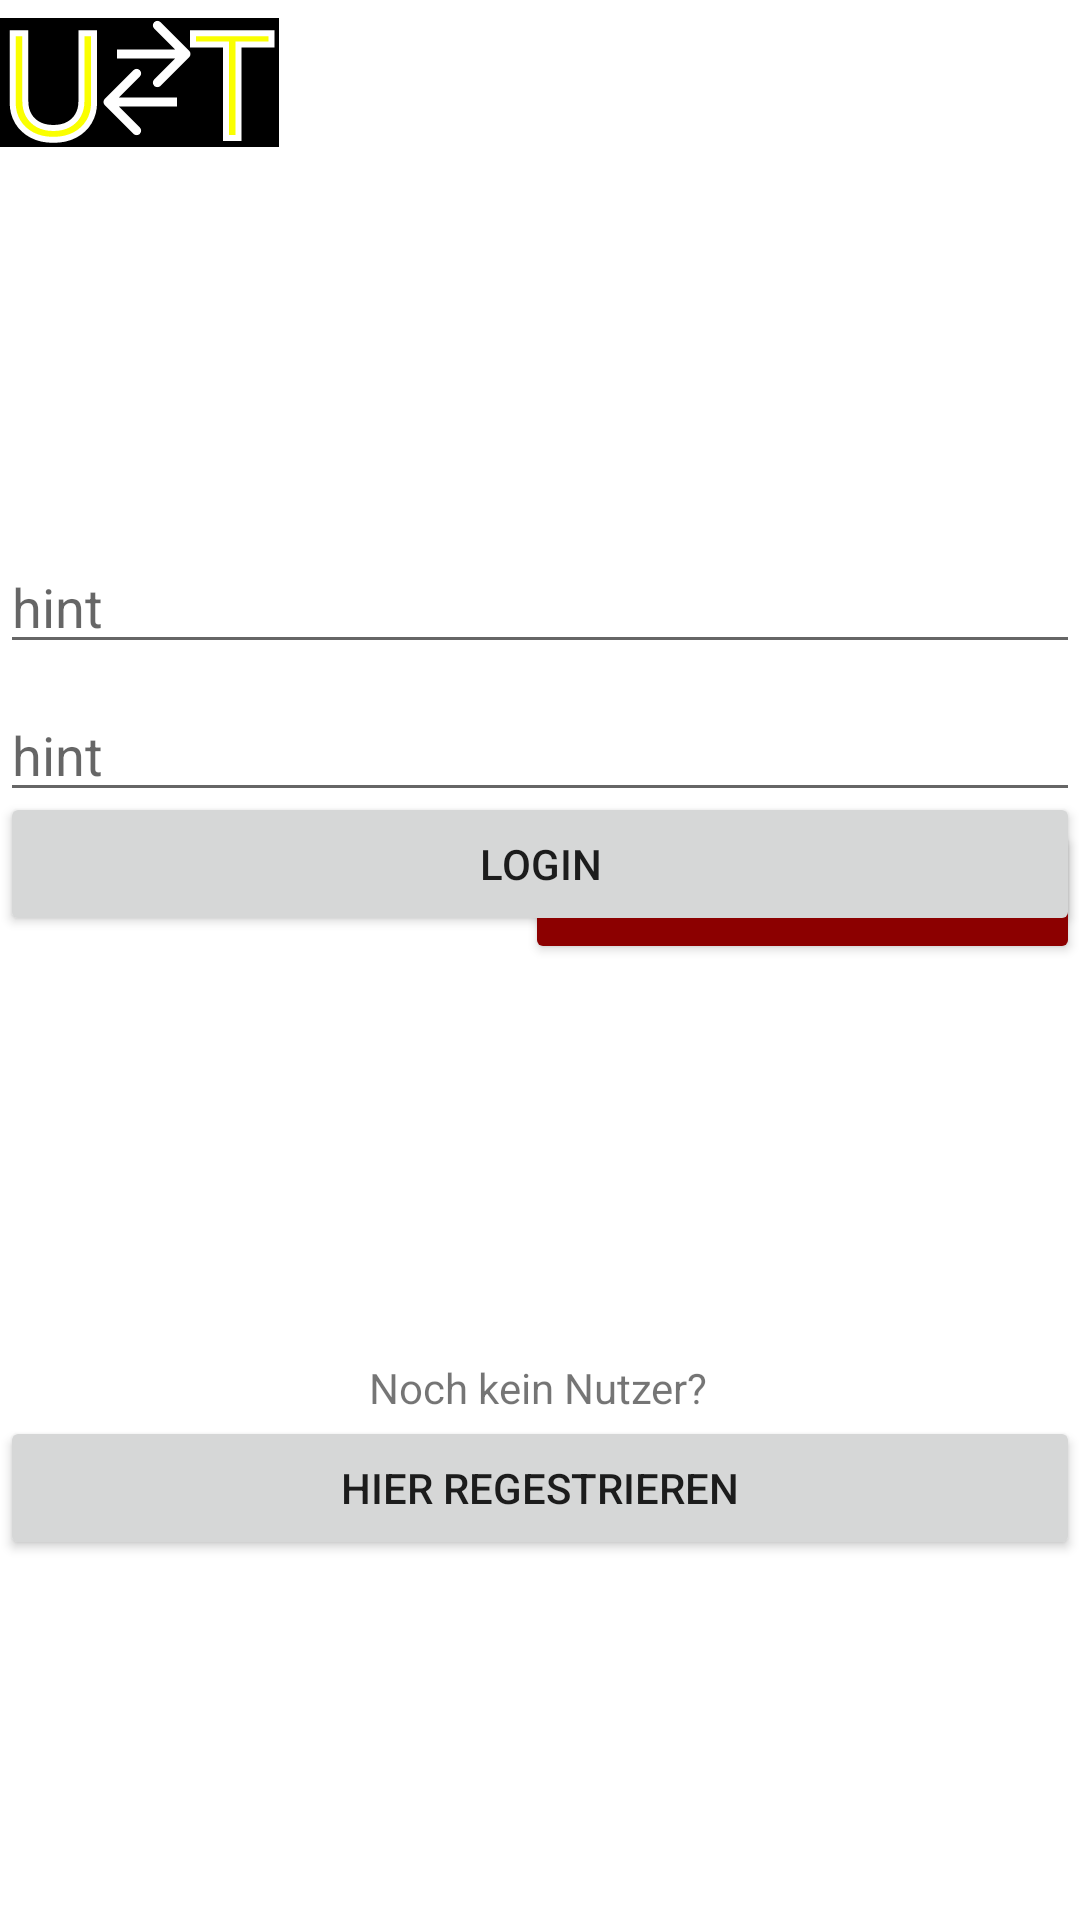

Here is an Android app screen rendered from its layout file. Give the layout XML and the strings, colors and styles it references.
<!-- AndroidManifest.xml: application theme Theme.AndroidAppTemplate -->
<!-- res/layout/fragment_signin.xml -->
<?xml version="1.0" encoding="utf-8"?>
<androidx.constraintlayout.widget.ConstraintLayout xmlns:android="http://schemas.android.com/apk/res/android"
    xmlns:app="http://schemas.android.com/apk/res-auto"
    xmlns:tools="http://schemas.android.com/tools"
    android:layout_width="match_parent"
    android:layout_height="match_parent"
    tools:layout_editor_absoluteX="0dp"
    tools:layout_editor_absoluteY="27dp">

    <com.google.android.material.textfield.TextInputEditText
        android:id="@+id/si_username_input"
        android:layout_width="match_parent"
        android:layout_height="wrap_content"
        android:layout_marginTop="180dp"
        android:layout_weight="1"
        android:hint="hint"
        app:layout_constraintEnd_toEndOf="parent"
        app:layout_constraintHorizontal_bias="0.0"
        app:layout_constraintStart_toStartOf="parent"
        app:layout_constraintTop_toTopOf="parent"
        tools:text="Username" />

    <com.google.android.material.textfield.TextInputEditText
        android:id="@+id/si_password_input"
        android:layout_width="match_parent"
        android:layout_height="wrap_content"
        android:layout_marginTop="8dp"
        android:hint="hint"
        app:layout_constraintEnd_toEndOf="parent"
        app:layout_constraintHorizontal_bias="0.0"
        app:layout_constraintStart_toStartOf="parent"
        app:layout_constraintTop_toBottomOf="@+id/si_username_input"
        tools:text="Passwort" />

    <Button
        android:id="@+id/si_pw_forgot_button"
        android:layout_width="wrap_content"
        android:layout_height="wrap_content"
        android:layout_marginTop="44dp"
        android:backgroundTint="#8C0000"
        android:text="Passwort vergessen?"
        app:layout_constraintEnd_toEndOf="parent"
        app:layout_constraintHorizontal_bias="1.0"
        app:layout_constraintStart_toStartOf="parent"
        app:layout_constraintTop_toTopOf="@+id/si_password_input" />

    <Button
        android:id="@+id/si_login_button"
        android:layout_width="match_parent"
        android:layout_height="wrap_content"
        android:layout_marginBottom="160dp"
        android:text="Login"
        app:layout_constraintBottom_toTopOf="@+id/si_register_button"
        app:layout_constraintEnd_toEndOf="parent"
        app:layout_constraintHorizontal_bias="1.0"
        app:layout_constraintStart_toStartOf="parent" />

    <Button
        android:id="@+id/si_register_button"
        android:layout_width="match_parent"
        android:layout_height="wrap_content"
        android:layout_marginBottom="120dp"
        android:text="Hier Regestrieren"
        app:layout_constraintBottom_toBottomOf="parent"
        app:layout_constraintEnd_toEndOf="parent"
        app:layout_constraintHorizontal_bias="0.0"
        app:layout_constraintStart_toStartOf="parent" />

    <TextView
        android:id="@+id/si_noUseryet"
        android:layout_width="wrap_content"
        android:layout_height="wrap_content"
        android:text="Noch kein Nutzer?"
        app:layout_constraintBottom_toTopOf="@+id/si_register_button"
        app:layout_constraintEnd_toEndOf="parent"
        app:layout_constraintHorizontal_bias="0.498"
        app:layout_constraintStart_toStartOf="parent" />

    <ImageView
        android:id="@+id/si_logo"
        android:layout_width="wrap_content"
        android:layout_height="wrap_content"
        app:srcCompat="@drawable/applogo"
        tools:layout_editor_absoluteX="159dp"
        tools:layout_editor_absoluteY="42dp" />

</androidx.constraintlayout.widget.ConstraintLayout>
<!-- resources referenced by this layout -->
<resources>
  <!-- drawable applogo: vector/xml drawable (drawable, 9399 chars, omitted) -->
  <style name="Theme.AndroidAppTemplate" parent="Theme.MaterialComponents.DayNight.DarkActionBar">
  
          
          <item name="colorPrimary">@color/purple_500</item>
          <item name="colorPrimaryVariant">@color/purple_700</item>
          <item name="colorOnPrimary">@color/white</item>
          
          <item name="colorSecondary">@color/teal_200</item>
          <item name="colorSecondaryVariant">@color/teal_700</item>
          <item name="colorOnSecondary">@color/black</item>
          
          <item name="android:statusBarColor" tools:targetApi="l">?attr/colorPrimaryVariant</item>
          
      </style>
  <color name="purple_500">#FF6200EE</color>
  <color name="purple_700">#FF3700B3</color>
  <color name="white">#FFFFFFFF</color>
  <color name="teal_200">#FFEB3B</color>
  <color name="teal_700">#FF018786</color>
  <color name="black">#FF000000</color>
</resources>
